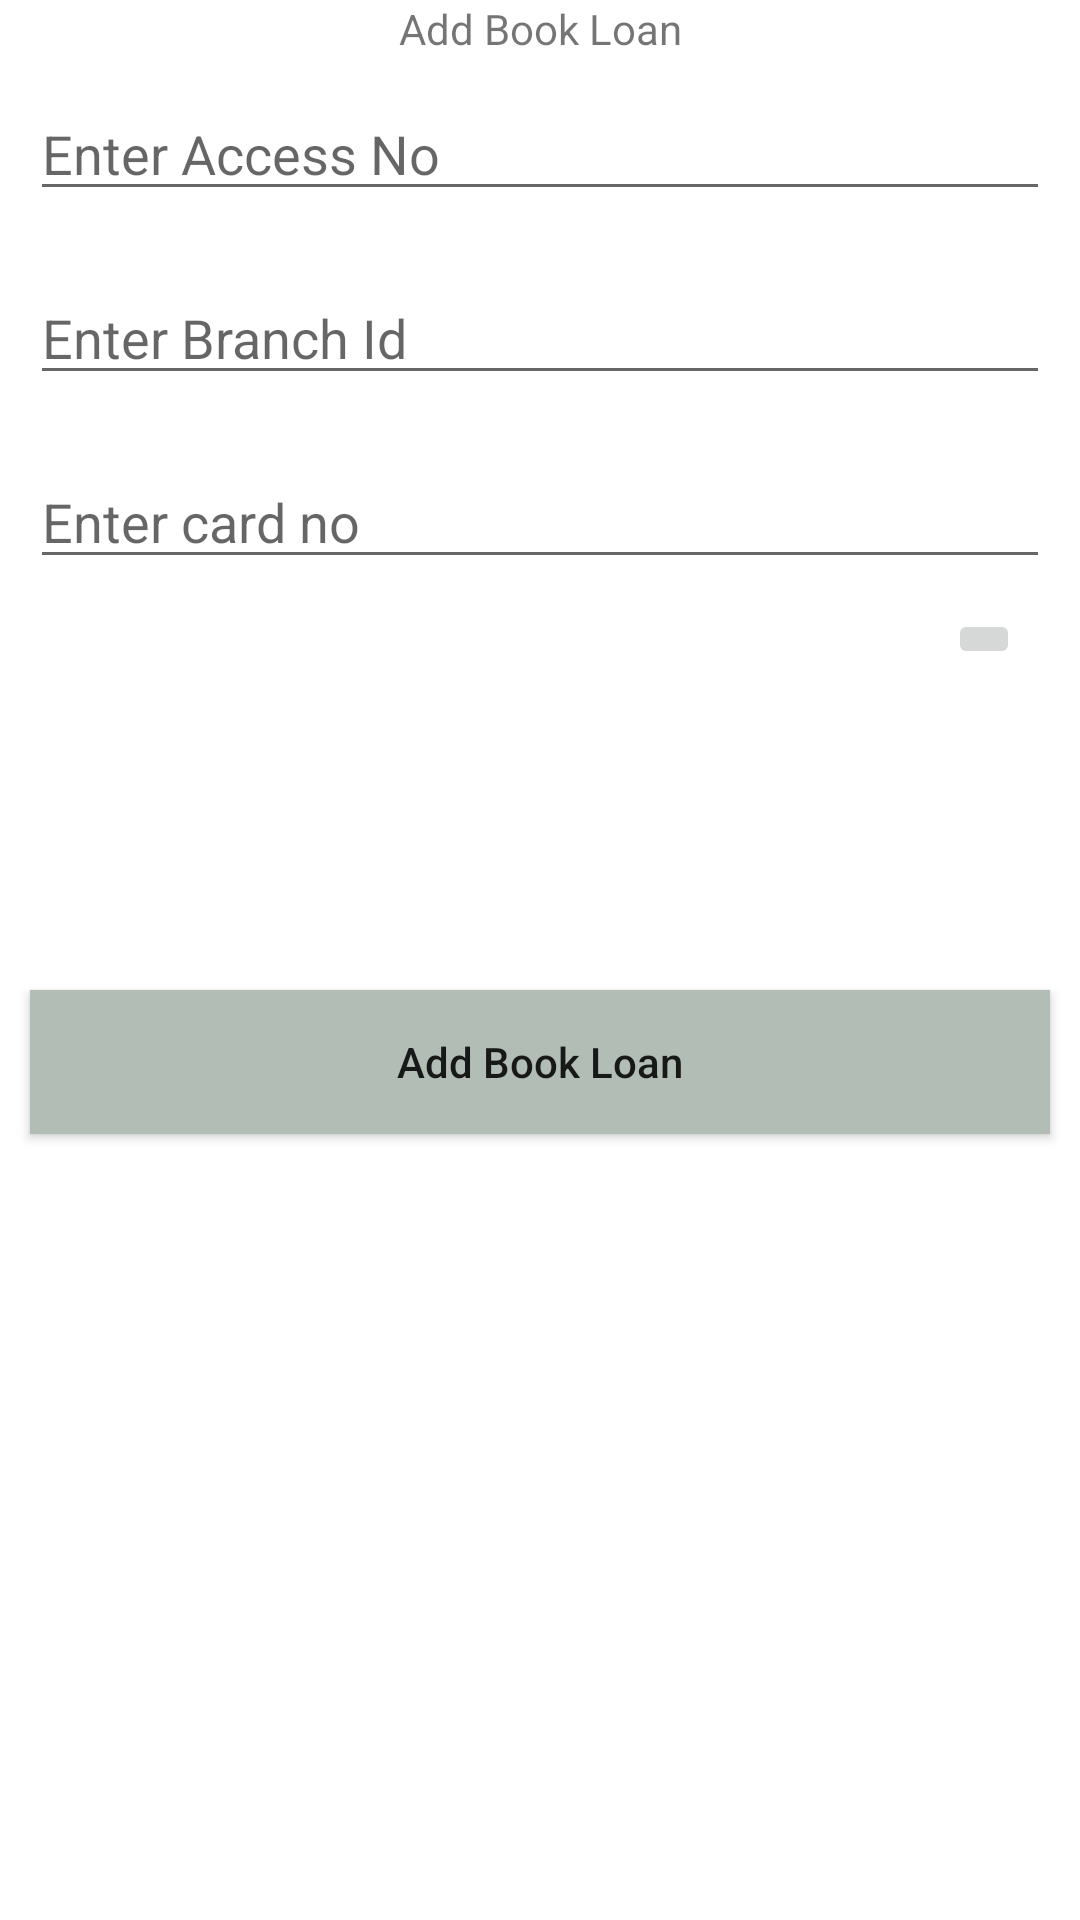

Layout XML and referenced resources for this Android screen:
<!-- AndroidManifest.xml: application theme Theme.Assignment07 -->
<!-- res/layout/activity_add_book_loan.xml -->
<?xml version="1.0" encoding="utf-8"?>
<LinearLayout xmlns:android="http://schemas.android.com/apk/res/android"
    xmlns:app="http://schemas.android.com/apk/res-auto"
    xmlns:tools="http://schemas.android.com/tools"
    android:layout_width="match_parent"
    android:layout_height="match_parent"
    tools:context=".insert_data.AddBookLoan"
    android:orientation="vertical">
    <TextView
        android:layout_width="match_parent"
        android:layout_height="wrap_content"
        android:text="Add Book Loan"
        android:textAlignment="center" />

    <EditText
        android:id="@+id/idEditLoanAccessNo"
        android:layout_width="match_parent"
        android:layout_height="wrap_content"
        android:layout_margin="10dp"
        android:hint="Enter Access No" />


    <EditText
        android:id="@+id/idEditLoanBranchId"
        android:layout_width="match_parent"
        android:layout_height="wrap_content"
        android:layout_margin="10dp"
        android:hint="Enter Branch Id" />


    <EditText
        android:id="@+id/idEditLoanCardNo"
        android:layout_width="match_parent"
        android:layout_height="wrap_content"
        android:layout_margin="10dp"
        android:hint="Enter card no" />

    <RelativeLayout
        android:layout_width="match_parent"
        android:layout_height="wrap_content">
        <TextView
            android:id="@+id/idTxtLoanDateOut"
            android:layout_width="wrap_content"
            android:minWidth="300dp"
            android:layout_height="wrap_content"
            android:layout_margin="10dp" />
        <ImageButton
            android:layout_width="wrap_content"
            android:layout_height="wrap_content"
            android:layout_alignParentRight="true"
            android:src="@drawable/ic_baseline_calendar"
            android:layout_marginRight="20dp"
            android:id="@+id/btnLoanDateOut"/>
    </RelativeLayout>
    <RelativeLayout
        android:layout_width="match_parent"
        android:layout_height="wrap_content">
        <TextView
            android:id="@+id/idTxtLoanDateDue"
            android:layout_width="wrap_content"
            android:minWidth="300dp"
            android:layout_height="wrap_content"
            android:layout_margin="10dp" />
        <ImageButton
            android:layout_width="wrap_content"
            android:layout_height="wrap_content"
            android:layout_alignParentRight="true"
            android:src="@drawable/ic_baseline_calendar"
            android:layout_marginRight="20dp"
            android:id="@+id/btnLoanDateDue"
            android:background="#B2BEB5"/>
        />
    </RelativeLayout>
    <RelativeLayout
        android:layout_width="match_parent"
        android:layout_height="wrap_content">
        <TextView
            android:id="@+id/idTxtLoanDateReturn"
            android:layout_width="wrap_content"
            android:minWidth="300dp"
            android:layout_height="wrap_content"
            android:layout_margin="10dp" />
        <ImageButton
            android:layout_width="wrap_content"
            android:layout_height="wrap_content"
            android:layout_alignParentRight="true"
            android:src="@drawable/ic_baseline_calendar"
            android:layout_marginRight="20dp"
            android:id="@+id/btnLoanDateReturn"
            android:background="#B2BEB5"/>
        />
    </RelativeLayout>

    <Button
        android:id="@+id/idBtnAddBookLoan"
        android:layout_width="match_parent"
        android:layout_height="wrap_content"
        android:layout_margin="10dp"
        android:text="Add Book Loan"
        android:textAllCaps="false"
        android:background="#B2BEB5"/>
    />

</LinearLayout>
<!-- resources referenced by this layout -->
<resources>
  <style name="Theme.Assignment07" parent="Theme.MaterialComponents.DayNight.DarkActionBar">
          
          <item name="colorPrimary">@color/purple_500</item>
          <item name="colorPrimaryVariant">@color/purple_700</item>
          <item name="colorOnPrimary">@color/white</item>
          
          <item name="colorSecondary">@color/teal_200</item>
          <item name="colorSecondaryVariant">@color/teal_700</item>
          <item name="colorOnSecondary">@color/black</item>
          
          <item name="android:statusBarColor">?attr/colorPrimaryVariant</item>
          
      </style>
  <color name="purple_500">#FF6200EE</color>
  <color name="purple_700">#FF3700B3</color>
  <color name="white">#FFFFFFFF</color>
  <color name="teal_200">#FF03DAC5</color>
  <color name="teal_700">#FF018786</color>
  <color name="black">#FF000000</color>
</resources>
